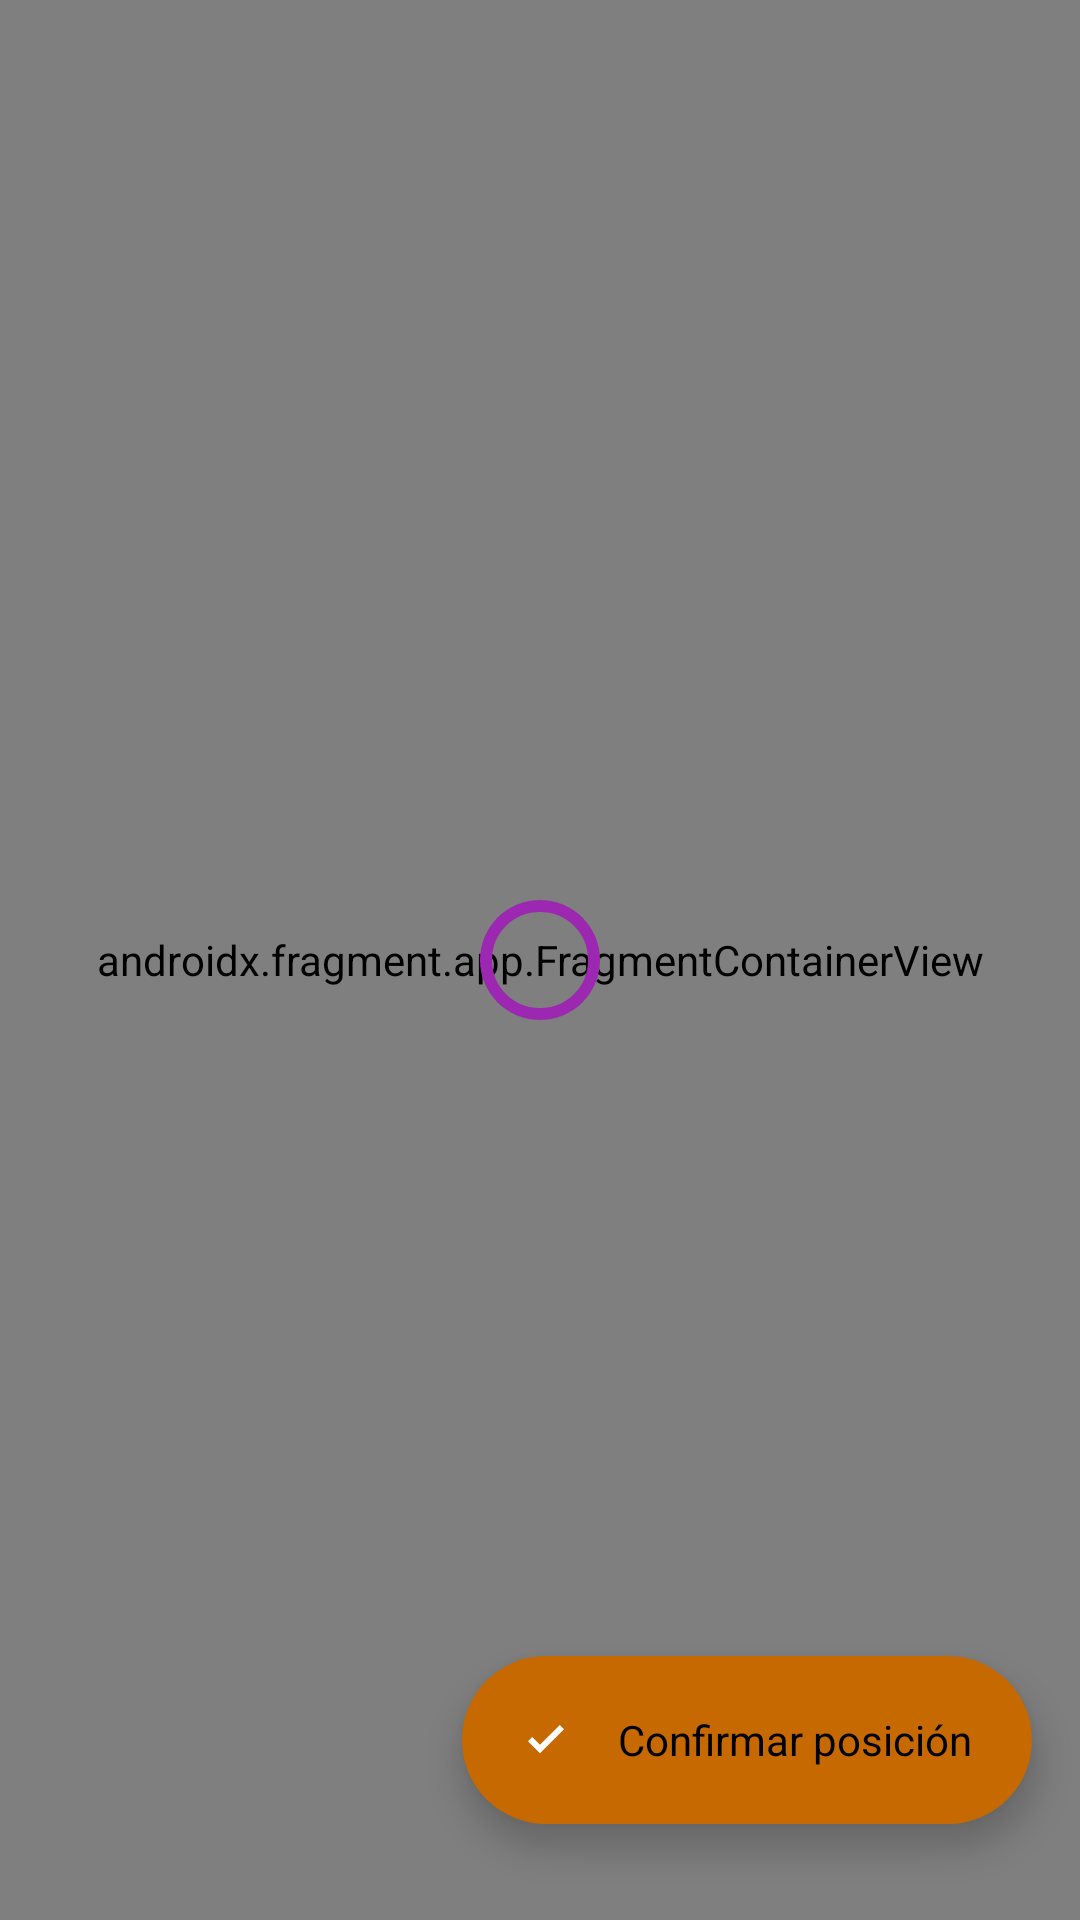

The Android layout XML behind this screen, and the referenced resources:
<!-- AndroidManifest.xml: application theme Theme.Deambulario -->
<!-- res/layout/fragment_milestone_location_select.xml -->
<?xml version="1.0" encoding="utf-8"?>
<androidx.constraintlayout.widget.ConstraintLayout
    xmlns:android="http://schemas.android.com/apk/res/android"
    xmlns:app="http://schemas.android.com/apk/res-auto"
    xmlns:tools="http://schemas.android.com/tools"
    android:layout_width="match_parent"
    android:layout_height="match_parent">

    
    <androidx.fragment.app.FragmentContainerView
        android:id="@+id/selection_map_container"
        android:name="com.google.android.gms.maps.SupportMapFragment"
        android:layout_width="0dp"
        android:layout_height="0dp"
        app:layout_constraintTop_toTopOf="parent"
        app:layout_constraintBottom_toBottomOf="parent"
        app:layout_constraintStart_toStartOf="parent"
        app:layout_constraintEnd_toEndOf="parent"
        tools:layout="@layout/map_example" />

    
    <ImageView
        android:id="@+id/center_pin"
        android:layout_width="48dp"
        android:layout_height="48dp"
        android:contentDescription="@string/milestone"
        android:src="@drawable/icon_circle"
        app:tint="@color/deambulario_purple"
        app:layout_constraintTop_toTopOf="parent"
        app:layout_constraintBottom_toBottomOf="parent"
        app:layout_constraintStart_toStartOf="parent"
        app:layout_constraintEnd_toEndOf="parent" />

    
    <com.google.android.material.floatingactionbutton.ExtendedFloatingActionButton
        android:id="@+id/button_confirm_location"
        style="@style/Fab_teacher"
        android:layout_width="wrap_content"
        android:layout_height="wrap_content"
        android:layout_marginEnd="16dp"
        android:layout_marginBottom="32dp"
        android:text="@string/confirm_coordinates"
        app:icon="@drawable/icon_ok"
        app:layout_constraintBottom_toBottomOf="parent"
        app:layout_constraintEnd_toEndOf="parent"
        tools:ignore="ClassNameCheck" />

</androidx.constraintlayout.widget.ConstraintLayout>
<!-- res/layout/map_example.xml (included above) -->
<?xml version="1.0" encoding="utf-8"?>
<androidx.constraintlayout.widget.ConstraintLayout xmlns:android="http://schemas.android.com/apk/res/android"
    xmlns:app="http://schemas.android.com/apk/res-auto"
    android:layout_width="match_parent"
    android:layout_height="match_parent">

    <ImageView
        android:id="@+id/imageView"
        android:layout_width="wrap_content"
        android:layout_height="wrap_content"
        app:layout_constraintBottom_toBottomOf="parent"
        app:layout_constraintStart_toStartOf="parent"
        app:layout_constraintEnd_toEndOf="parent"
        app:layout_constraintTop_toTopOf="parent"
        android:contentDescription="@string/route_map"
        app:srcCompat="@drawable/picture_map_example" />
</androidx.constraintlayout.widget.ConstraintLayout>
<!-- resources referenced by this layout -->
<resources>
  <color name="deambulario_purple">#9C27B0</color>
  <!-- drawable icon_circle (drawable) -->
  <vector xmlns:android="http://schemas.android.com/apk/res/android"
      android:width="24dp"
      android:height="24dp"
      android:viewportWidth="960"
      android:viewportHeight="960">
  
      <path
          android:fillColor="#e3e3e3"
          android:pathData="M480,880Q397,880 324,848.5Q251,817 197,763Q143,709 111.5,636Q80,563 80,480Q80,397 111.5,324Q143,251 197,197Q251,143 324,111.5Q397,80 480,80Q563,80 636,111.5Q709,143 763,197Q817,251 848.5,324Q880,397 880,480Q880,563 848.5,636Q817,709 763,763Q709,817 636,848.5Q563,880 480,880ZM480,800Q614,800 707,707Q800,614 800,480Q800,346 707,253Q614,160 480,160Q346,160 253,253Q160,346 160,480Q160,614 253,707Q346,800 480,800ZM480,480Q480,480 480,480Q480,480 480,480Q480,480 480,480Q480,480 480,480Q480,480 480,480Q480,480 480,480Q480,480 480,480Q480,480 480,480Z" />
  
  </vector>
  <!-- drawable icon_ok (drawable) -->
  <vector xmlns:android="http://schemas.android.com/apk/res/android"
      android:width="24dp"
      android:height="24dp"
      android:viewportWidth="960"
      android:viewportHeight="960">
  
      <path
          android:fillColor="#e3e3e3"
          android:pathData="M400,656L240,496L296,440L400,544L664,280L720,336L400,656Z" />
  
  </vector>
  <!-- drawable picture_map_example: jpg bitmap (drawable, 103059 bytes) -->
  <string name="confirm_coordinates">Confirmar posición</string>
  <string name="milestone">Hito</string>
  <string name="route_map">Mapa de la ruta</string>
  <style name="Fab_teacher" parent="Widget.Material3.FloatingActionButton.Large.Primary">
          <item name="fabCustomSize">80dp</item>
          <item name="maxImageSize">40dp</item>
          <item name="backgroundTint">?attr/colorPrimary</item>
          <item name="tint">?attr/colorOnPrimary</item>
          <item name="iconTint">?attr/colorOnPrimary</item>
          <item name="android:textColor">@color/black</item>
      </style>
  <style name="Theme.Deambulario" parent="Theme.Material3.DayNight.NoActionBar">
          <item name="colorPrimary">@color/deambulario_orange_dark</item>
          <item name="colorOnPrimary">@color/white</item>
  
          <item name="colorPrimaryContainer">@color/deambulario_orange_light</item>
          <item name="colorOnPrimaryContainer">@color/deambulario_orange_dark</item>
  
          <item name="colorSecondary">@color/deambulario_orange</item>
          <item name="colorOnSecondary">@color/white</item>
  
          <item name="colorSurface">@color/deambulario_orange_ultra_light</item>
          <item name="colorOnSurfaceVariant">@color/deambulario_orange</item>
          <item name="colorOutlineVariant">@color/deambulario_orange_ultra_dark</item>
  
          <item name="android:statusBarColor">?attr/colorPrimary</item>
          <item name="android:windowLightStatusBar">false</item>
      </style>
  <color name="black">#000000</color>
  <color name="deambulario_orange_dark">#C66900</color>
  <color name="white">#FFFFFF</color>
  <color name="deambulario_orange_light">#FFC947</color>
  <color name="deambulario_orange">#FF9800</color>
  <color name="deambulario_orange_ultra_light">#FFF3E0</color>
  <color name="deambulario_orange_ultra_dark">#542800</color>
</resources>
